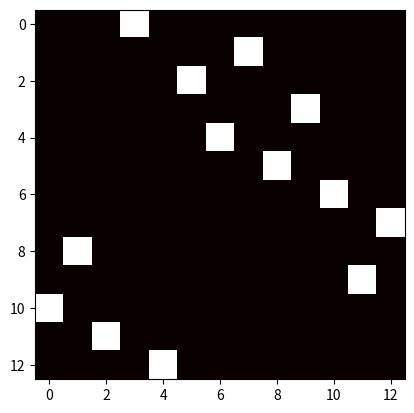

The matplotlib source for this figure:

import matplotlib.pyplot as plt

def printa_matriz(matriz):
    for i in range(len(matriz)):
        print(matriz[i])
    return

def cria_linha(indice, qtd):
    lista = []
    for i in range(qtd):
        lista.append(0)
    lista[indice] = 1
    return lista

a = [1,2,3,4,5,6,7,8,9,10,11,12,13]
v = [11,9,12,1,13,3,5,2,6,4,7,10,8]
embaralhar = []

for k in range(len(a)):
    elem = a[k]
    for i in range(len(v)):
        if (v[i] == elem):
            indice = i
            lista = cria_linha(indice, len(v))
            break
    embaralhar.append(lista)
printa_matriz(embaralhar)

plt.imshow(embaralhar, cmap='hot')
plt.show()